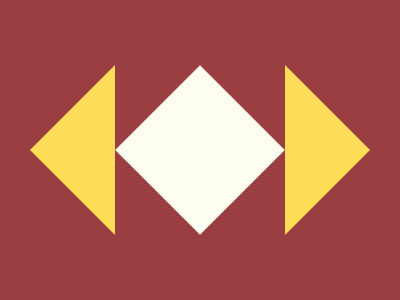

Recreate this image using only HTML and CSS.

<style>
    body {
      background: #9B3E41;
    }
    div {
      position: absolute;
    }
    .b {
      width: 0; 
      height: 0; 
      border-top: 85px solid transparent;
      border-bottom: 85px solid transparent;
      border-left: 85px solid #FFDC57;
      left: 285px;
      top: 65  
    }
    .c {
      width: 0; 
      height: 0; 
      border-top: 85px solid transparent;
      border-bottom: 85px solid transparent;
      border-right: 85px solid #FFDC57;
      top: 65px;
      left: 30
    }
    .a {
      width: 120px;
      height: 120px;
      background: #FFFEF2;
      rotate: 45deg;
      top: 90px;
      left: 140px;
    }
  </style>
  <div class="a"></div>
  <div class="b"></div>
  <div class="c"></div>